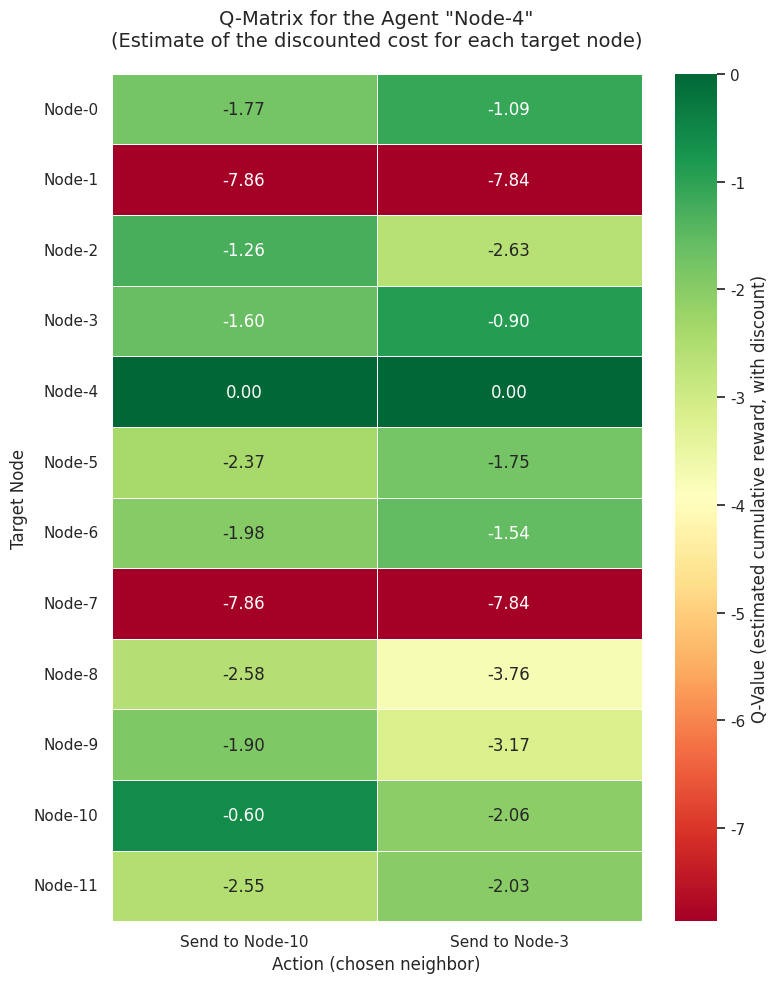

This figure's Python source:
import pandas as pd
import seaborn as sns
import matplotlib.pyplot as plt
import numpy as np

# 1. Reconstruction des données de ton Tableau 1
# J'ai recopié les valeurs exactes de ton article
data = {
    'Send to Node-10': [
        -1.7737, -7.8649, -1.265, -1.6023, 0, -2.3739,
        -1.9825, -7.8622, -2.5827, -1.8968, -0.6, -2.5526
    ],
    'Send to Node-3': [
        -1.09, -7.8416, -2.6258, -0.9, 0, -1.755,
        -1.5413, -7.8390, -3.7555, -3.1675, -2.0557, -2.0258
    ]
}

# Les index correspondent aux "Target Nodes" (Lignes)
targets = [f"Node-{i}" for i in range(12)]

# Création du DataFrame
df = pd.DataFrame(data, index=targets)

# 2. Configuration du style
sns.set_theme(style="white")
plt.figure(figsize=(8, 10)) # Format portrait adapté à une longue liste

# 3. Création de la Heatmap
# 'RdYlGn' est une colormap intuitive : Rouge (négatif/coûteux) -> Vert (proche de 0/bon)
heatmap = sns.heatmap(df,
            annot=True,       # Affiche les chiffres
            fmt=".2f",        # Arrondi à 2 décimales pour la lisibilité
            cmap="RdYlGn",    # Rouge à Vert
            linewidths=.5,    # Petites lignes blanches entre les cases
            cbar_kws={'label': 'Q-Value (estimated cumulative reward, with discount)'}
           )

# 4. Ajout de titres et labels
plt.title('Q-Matrix for the Agent "Node-4"\n(Estimate of the discounted cost for each target node)', fontsize=14, pad=20)
plt.ylabel('Target Node', fontsize=12)
plt.xlabel('Action (chosen neighbor)', fontsize=12)

# Ajustement pour que les labels du bas soient bien lisibles
plt.xticks(rotation=0)
plt.yticks(rotation=0)

# 5. Sauvegarde ou Affichage
plt.tight_layout()
plt.show()
# Pour sauvegarder l'image en haute qualité pour ton article :
# plt.savefig('q_matrix_heatmap.png', dpi=300)
